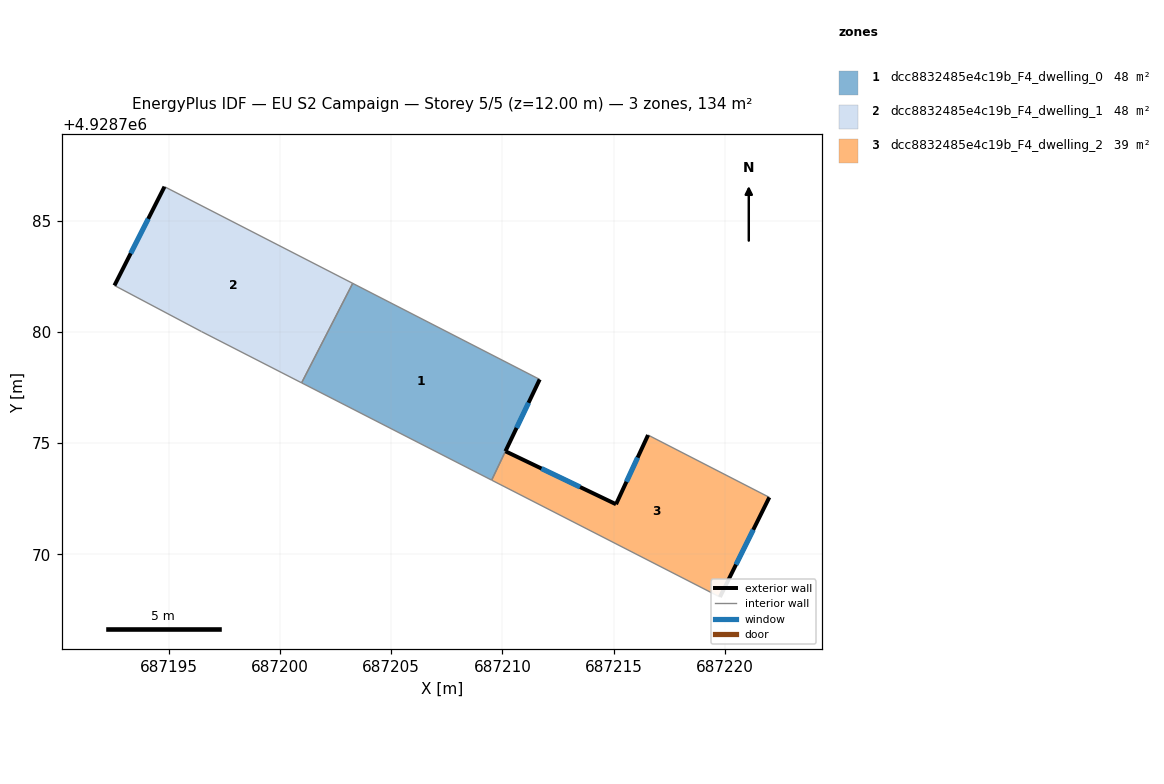
=== STOREY PLAN SPEC (per zone: floor XY polygon, exterior-wall plan segments, windows/doors) ===
zone 1: dcc8832485e4c19b_F4_dwelling_0  (47.8 m²)
  floor: (687211.67, 4928777.86) (687209.51, 4928773.33) (687200.97, 4928777.71) (687203.27, 4928782.18)
  exterior wall: (687210.13, 4928774.63) – (687211.67, 4928777.86)  [3.6 m]
    window: (687210.63, 4928775.68) – (687211.17, 4928776.81)  [1.3 m²]
  interior walls: 4
zone 2: dcc8832485e4c19b_F4_dwelling_1  (47.6 m²)
  floor: (687203.27, 4928782.18) (687200.97, 4928777.71) (687196.47, 4928780.01) (687192.56, 4928782.08) (687194.81, 4928786.52)
  exterior wall: (687194.81, 4928786.52) – (687192.56, 4928782.08)  [5.0 m]
    window: (687194.08, 4928785.08) – (687193.29, 4928783.52)  [1.8 m²]
  interior walls: 4
zone 3: dcc8832485e4c19b_F4_dwelling_2  (38.6 m²)
  floor: (687221.99, 4928772.56) (687219.77, 4928768.08) (687209.52, 4928773.33) (687209.85, 4928774.02) (687210.14, 4928774.63) (687215.10, 4928772.25) (687216.54, 4928775.36)
  exterior wall: (687219.77, 4928768.08) – (687221.99, 4928772.56)  [5.0 m]
    window: (687220.49, 4928769.54) – (687221.27, 4928771.10)  [1.8 m²]
  exterior wall: (687215.10, 4928772.25) – (687210.14, 4928774.63)  [5.5 m]
    window: (687213.49, 4928773.02) – (687211.75, 4928773.86)  [2.0 m²]
  exterior wall: (687216.54, 4928775.36) – (687215.10, 4928772.25)  [3.4 m]
    window: (687216.07, 4928774.35) – (687215.57, 4928773.26)  [1.3 m²]
  interior walls: 3

=== DERIVED (storey summary) ===
Building: EU S2 Campaign
Storey: 5 of 5  (floor level z = 12.00 m)
Storey gross floor area: 134.1 m²
Zones on this storey: 3
  - dcc8832485e4c19b_F4_dwelling_0: floor 47.8 m²; exterior wall 3.6 m (10.7 m²); 1 window(s) 1.3 m²; WWR 12.2%
  - dcc8832485e4c19b_F4_dwelling_1: floor 47.6 m²; exterior wall 5.0 m (14.9 m²); 1 window(s) 1.8 m²; WWR 12.2%
  - dcc8832485e4c19b_F4_dwelling_2: floor 38.6 m²; exterior wall 13.9 m (41.8 m²); 3 window(s) 5.1 m²; WWR 12.2%
Zone adjacency (shared interzone walls):
  - dcc8832485e4c19b_F4_dwelling_0 ↔ dcc8832485e4c19b_F4_dwelling_1
  - dcc8832485e4c19b_F4_dwelling_0 ↔ dcc8832485e4c19b_F4_dwelling_2